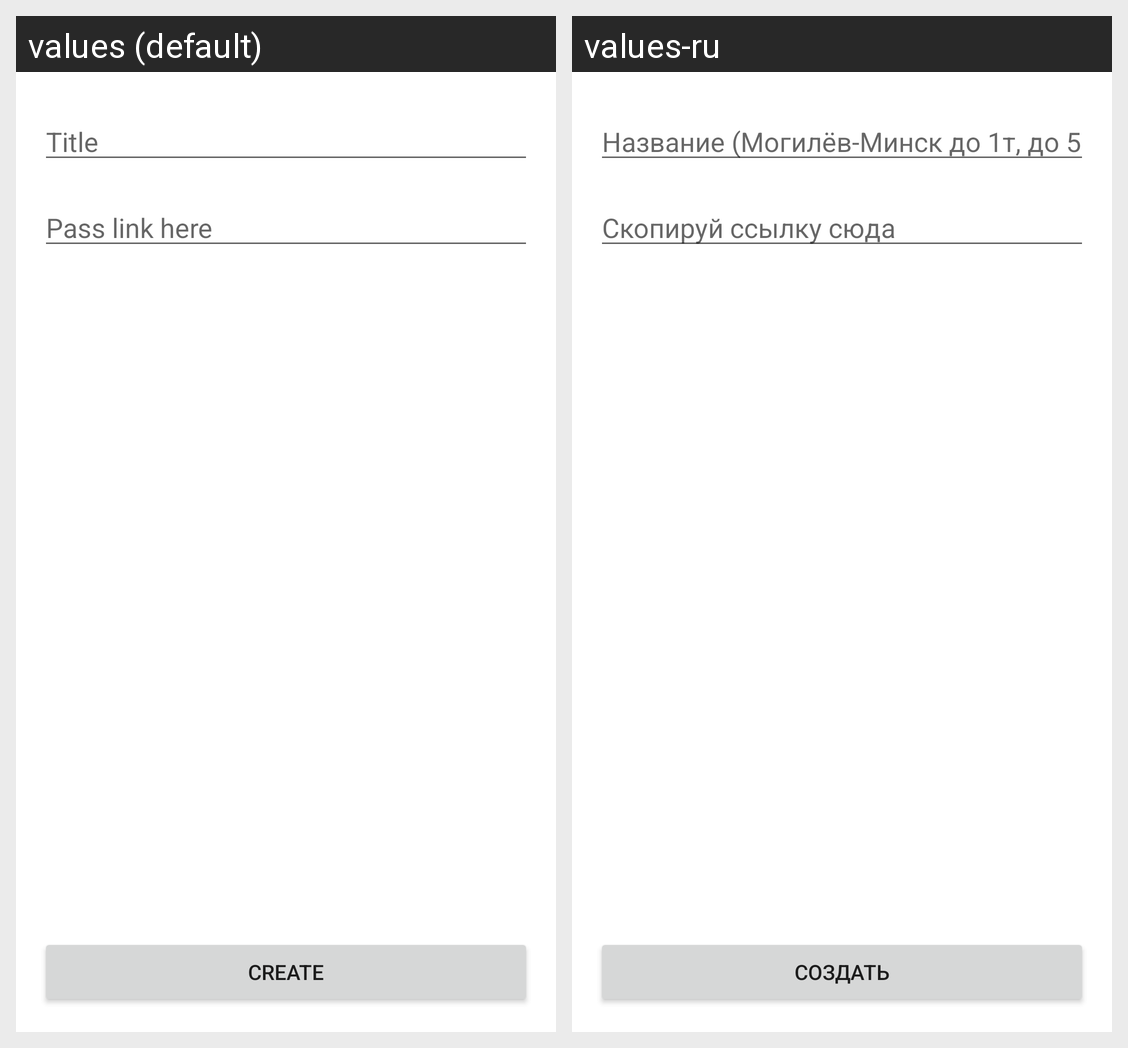

Strings drawn on this Android screen and how each of the app's shown locales translates them:
Android screen res/layout/screen_create_request.xml rendered under 2 locales, left to right: values (default), values-ru. Device: Nexus 5 (rendered at 1080×1920; each locale shown at half size, 540×960, under a caption strip naming it); theme Theme.Cargo.
Strings drawn on this screen, with the default value and each locale's value (text and hints the layout hard-codes, and strings that could not be matched under every locale, appear in the picture but are not listed):

create
  values: Create
  values-ru: Создать

title_hint
  values: Title
  values-ru: Название (Могилёв-Минск до 1т, до 5м3)

create_request_hint
  values: Pass link here
  values-ru: Скопируй ссылку сюда
